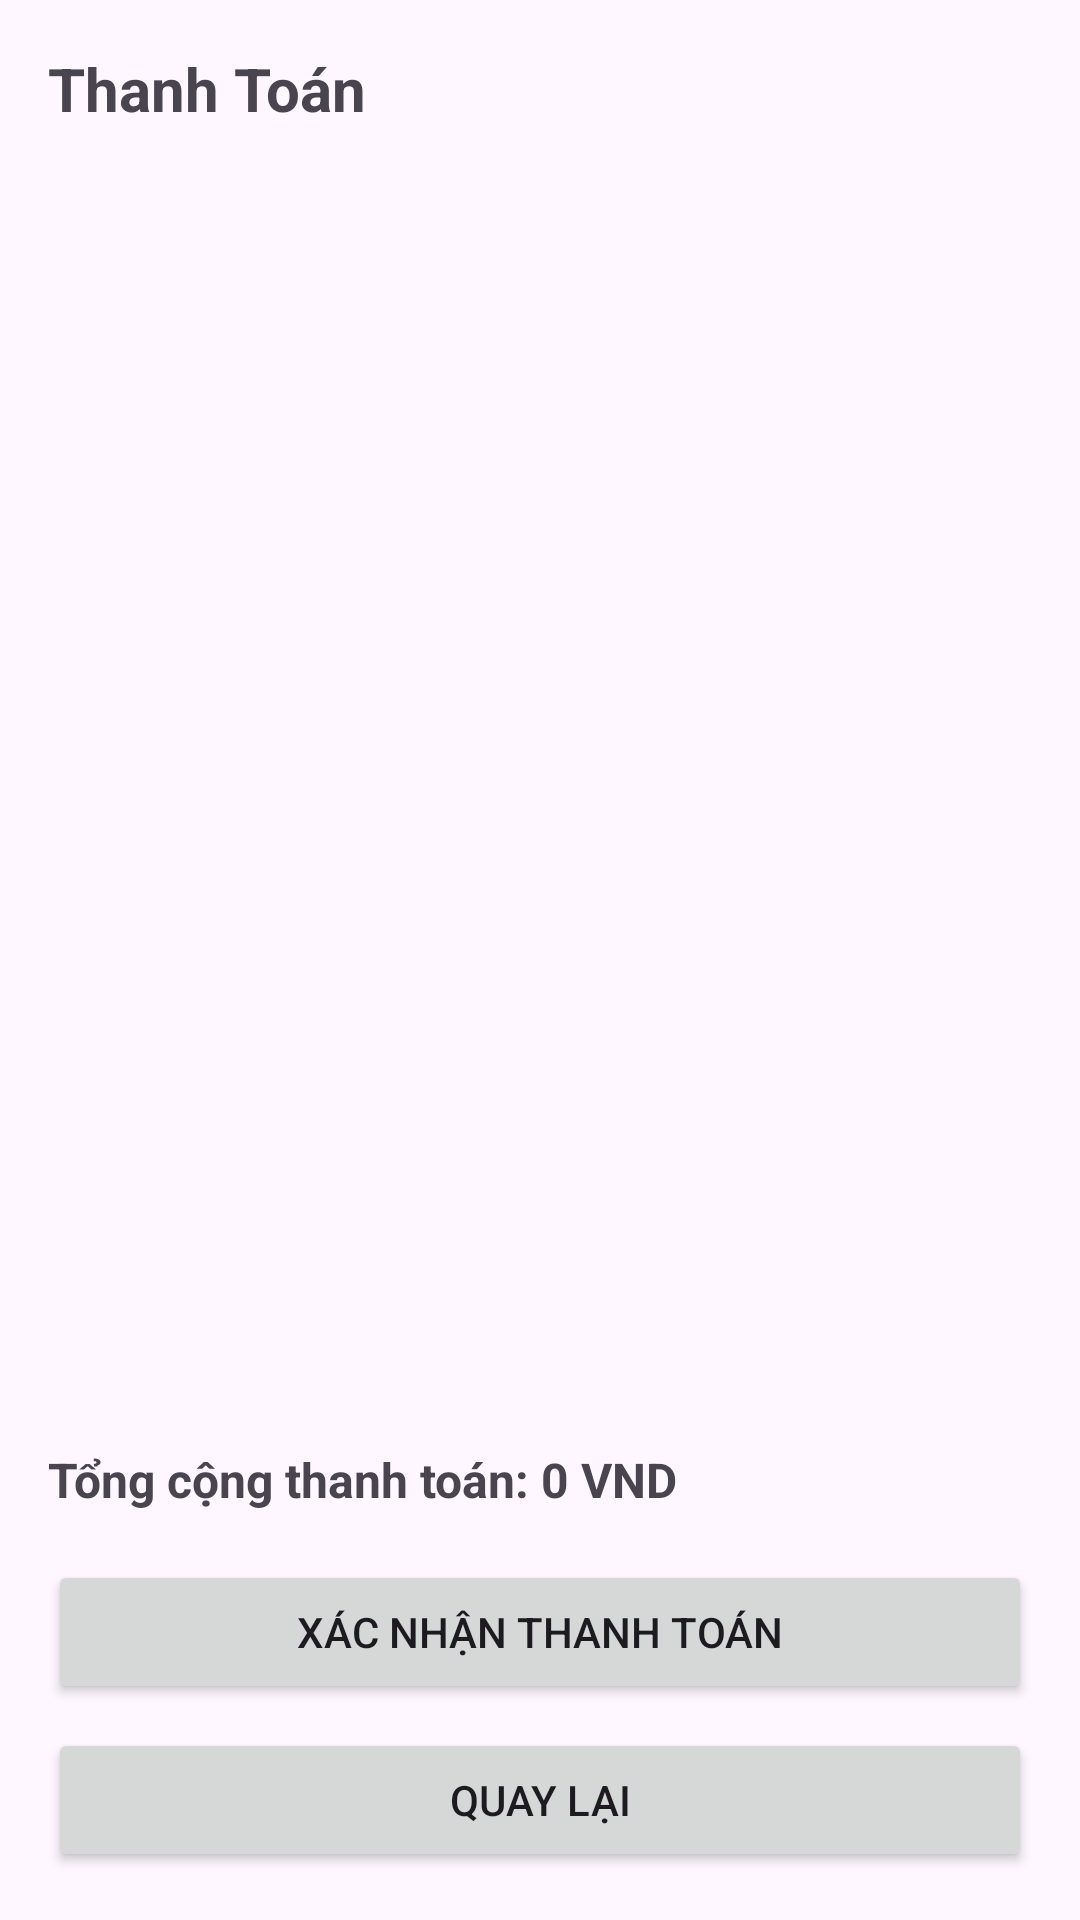

Here is an Android app screen rendered from its layout file. Give the layout XML and the strings, colors and styles it references.
<!-- AndroidManifest.xml: application theme Theme.Fruit_App -->
<!-- res/layout/activity_checkout.xml -->
<?xml version="1.0" encoding="utf-8"?>
<LinearLayout xmlns:android="http://schemas.android.com/apk/res/android"
    android:layout_width="match_parent"
    android:layout_height="match_parent"
    android:padding="16dp"
    android:orientation="vertical">

    <TextView
        android:layout_width="match_parent"
        android:layout_height="wrap_content"
        android:text="Thanh Toán"
        android:textSize="20sp"
        android:textStyle="bold"
        android:layout_marginBottom="16dp" />

    <ListView
        android:id="@+id/checkoutDetailListView"
        android:layout_width="match_parent"
        android:layout_height="0dp"
        android:layout_weight="1"
        android:layout_marginBottom="16dp" />

    <TextView
        android:id="@+id/checkoutTotalTextView"
        android:layout_width="match_parent"
        android:layout_height="wrap_content"
        android:text="Tổng cộng thanh toán: 0 VND"
        android:textSize="16sp"
        android:textStyle="bold"
        android:layout_marginBottom="16dp" />

    <Button
        android:id="@+id/payButton"
        android:layout_width="match_parent"
        android:layout_height="48dp"
        android:text="Xác Nhận Thanh Toán"
        android:layout_marginBottom="8dp" />

    <Button
        android:id="@+id/backButton"
        android:layout_width="match_parent"
        android:layout_height="48dp"
        android:text="Quay Lại" />

</LinearLayout>
<!-- resources referenced by this layout -->
<resources>
  <style name="Theme.Fruit_App" parent="Base.Theme.Fruit_App" />
  <style name="Base.Theme.Fruit_App" parent="Theme.Material3.DayNight.NoActionBar">
          
          
      </style>
</resources>
